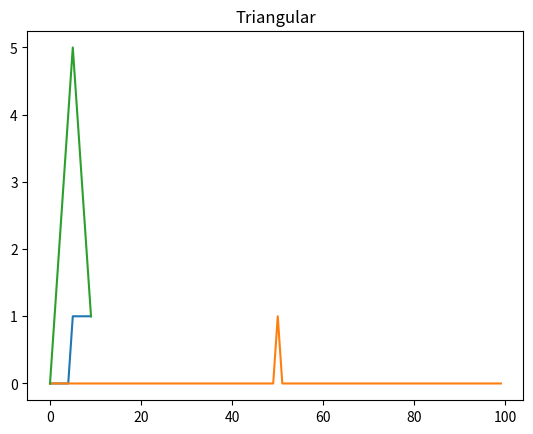

The matplotlib source for this figure:
#1. Generar señal cuadrada, triangular, delta dirac en python si nel uso de librerias
#Parte resuleta por el docente
import matplotlib.pyplot as plt

# Señal cuadrada (escalón)
senial_cuad = [] #inicializo un array vacío
for a in range(5):
    senial_cuad.append(0)
for a in range(5):
    senial_cuad.append(1)
print(senial_cuad)
plt.title("Escalón")
plt.plot(senial_cuad)
plt.show()

# Señal delta de dirac
delta_dirac = []
for a in range(100):
    delta_dirac.append(0)
dd= int(len(delta_dirac)/2) #obtener la posición del medio del array
delta_dirac[dd] = 1
print("el largo del vector delta_dirac es: {}".format(len(delta_dirac)))
plt.title("Dirac")
plt.plot(delta_dirac)
plt.show()


# Señal triangular
senial_tria = []
for a in range(5):
    senial_tria.append(a)
for a in range(5,0,-1):
    senial_tria.append(a)
plt.title("Triangular")
plt.plot(senial_tria)
plt.show()